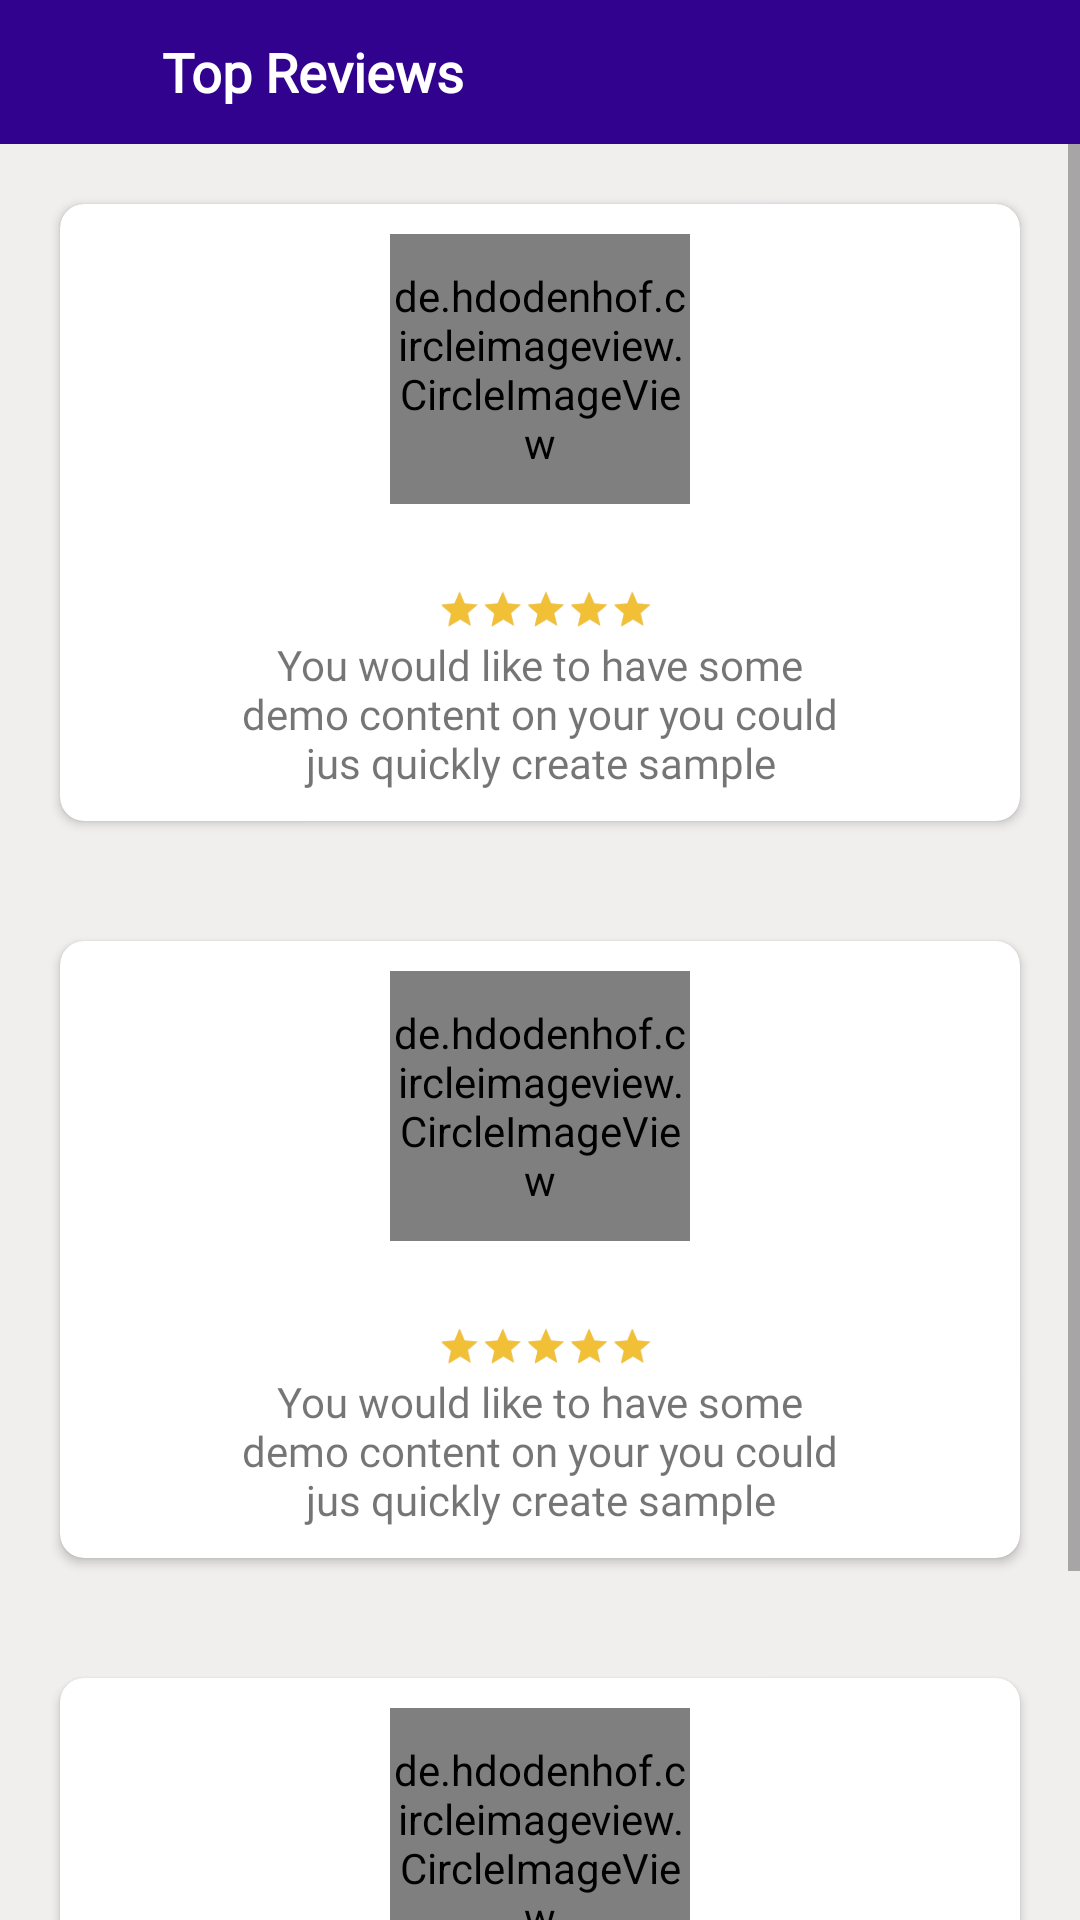

Write the Android layout XML for this screen, with the resource values it uses.
<!-- AndroidManifest.xml: application theme AppTheme -->
<!-- res/layout/activity_top__review.xml -->
<?xml version="1.0" encoding="utf-8"?>
<RelativeLayout xmlns:android="http://schemas.android.com/apk/res/android"
        xmlns:app="http://schemas.android.com/apk/res-auto"
        xmlns:tools="http://schemas.android.com/tools"
        android:layout_width="match_parent"
    android:background="#F1EEEE"
        android:layout_height="match_parent"
        tools:context=".view.activity.Top_ReviewActivity">
    <androidx.cardview.widget.CardView
            android:layout_width="match_parent"
            android:id="@+id/toolbar"
            android:layout_height="48dp"
            app:cardBackgroundColor="@color/appcolor"
            app:cardCornerRadius="0dp"
            app:cardElevation="0dp">

        <LinearLayout
                android:layout_width="match_parent"
                android:layout_height="match_parent"
                android:orientation="horizontal">


            <ImageView
                    android:id="@+id/backbtn"
                    android:layout_width="30dp"
                    android:layout_height="30dp"
                    android:layout_marginLeft="8dp"
                    android:layout_gravity="center_vertical"
                    app:srcCompat="@drawable/ic_arrow_back_black_24dp" tools:ignore="RtlHardcoded,VectorDrawableCompat"/>



            <TextView
                    android:id="@+id/titlletv"
                    android:layout_width="wrap_content"
                    android:layout_height="wrap_content"
                    android:textColor="@color/white"
                    android:textSize="18dp"
                    android:fontFamily="@font/quicksand_bold"
                    android:textStyle="bold"
                    android:text="Top Reviews"
                    android:singleLine="true"
                    android:ellipsize="end"
                    android:layout_marginStart="16dp"
                    android:layout_marginLeft="26dp"
                    android:gravity="center_vertical"
                    android:layout_gravity="center_vertical"
                    android:layout_marginEnd="8dp"
                    android:layout_marginRight="8dp"/>

        </LinearLayout>
        <ImageView android:layout_width="wrap_content"
                android:layout_gravity="end"
                android:foregroundGravity="center"
                android:layout_height="wrap_content"/>

    </androidx.cardview.widget.CardView>
    <ScrollView
            android:layout_width="match_parent"
            android:layout_below="@id/toolbar"
            android:layout_height="match_parent">


    <LinearLayout
            android:layout_width="match_parent"
            android:orientation="vertical"
            android:layout_height="wrap_content">
        <androidx.cardview.widget.CardView
                android:layout_width="match_parent"
                android:layout_margin="20dp"
                app:cardCornerRadius="8dp"
                android:layout_height="wrap_content">
            <LinearLayout android:layout_width="match_parent"
                    android:orientation="vertical"

                    android:layout_height="wrap_content">
                <de.hdodenhof.circleimageview.CircleImageView
                        android:layout_width="100dp"
                        android:layout_marginTop="10dp"
                        android:src="@drawable/ladies_part2"
                        android:layout_gravity="center"
                        android:layout_height="90dp"/>
                <RatingBar
                        android:layout_marginTop="28dp"
                        android:id="@+id/ratingbar"
                        android:layout_marginStart="6dp"
                        style="?android:attr/ratingBarStyleSmall"
                        android:layout_gravity="center_horizontal"
                        android:layout_width="wrap_content"
                        android:rating="5"
                        android:layout_height="wrap_content"
                        android:scaleX="0.9"
                        android:scaleY="0.9"
                        android:transformPivotX="0dp"
                        android:transformPivotY="0dp"
                        android:isIndicator="true"
                        android:max="5" />

                <TextView
                        android:layout_width="200dp"
                        android:layout_gravity="center"
                        android:gravity="center"
                        android:layout_marginBottom="10dp"
                        android:text="You would like to have some demo content on your you could jus quickly create sample"
                        android:fontFamily="@font/quicksand_bold"
                        android:layout_height="wrap_content">

                </TextView>


            </LinearLayout>


        </androidx.cardview.widget.CardView>
        <androidx.cardview.widget.CardView
                android:layout_width="match_parent"
                android:layout_margin="20dp"
                app:cardCornerRadius="8dp"
                android:layout_height="wrap_content">
            <LinearLayout android:layout_width="match_parent"
                    android:orientation="vertical"

                    android:layout_height="wrap_content">
                <de.hdodenhof.circleimageview.CircleImageView
                        android:layout_width="100dp"
                        android:layout_marginTop="10dp"
                        android:src="@drawable/ladies_part2"
                        android:layout_gravity="center"
                        android:layout_height="90dp"/>
                <RatingBar
                        android:layout_marginTop="28dp"
                        android:id="@+id/ratingbar"
                        android:layout_marginStart="6dp"
                        style="?android:attr/ratingBarStyleSmall"
                        android:layout_gravity="center_horizontal"
                        android:layout_width="wrap_content"
                        android:rating="5"
                        android:layout_height="wrap_content"
                        android:scaleX="0.9"
                        android:scaleY="0.9"
                        android:transformPivotX="0dp"
                        android:transformPivotY="0dp"
                        android:isIndicator="true"
                        android:max="5" />

                <TextView
                        android:layout_width="200dp"
                        android:layout_gravity="center"
                        android:gravity="center"
                        android:layout_marginBottom="10dp"
                        android:text="You would like to have some demo content on your you could jus quickly create sample"
                        android:fontFamily="@font/quicksand_bold"
                        android:layout_height="wrap_content">

                </TextView>


            </LinearLayout>


        </androidx.cardview.widget.CardView>
        <androidx.cardview.widget.CardView
                android:layout_width="match_parent"
                android:layout_margin="20dp"
                app:cardCornerRadius="8dp"
                android:layout_height="wrap_content">
            <LinearLayout android:layout_width="match_parent"
                    android:orientation="vertical"

                    android:layout_height="wrap_content">
                <de.hdodenhof.circleimageview.CircleImageView
                        android:layout_width="100dp"
                        android:layout_marginTop="10dp"
                        android:src="@drawable/ladies_part2"
                        android:layout_gravity="center"
                        android:layout_height="90dp"/>
                <RatingBar
                        android:layout_marginTop="28dp"
                        android:id="@+id/ratingbar"
                        android:layout_marginStart="6dp"
                        style="?android:attr/ratingBarStyleSmall"
                        android:layout_gravity="center_horizontal"
                        android:layout_width="wrap_content"
                        android:rating="5"
                        android:layout_height="wrap_content"
                        android:scaleX="0.9"
                        android:scaleY="0.9"
                        android:transformPivotX="0dp"
                        android:transformPivotY="0dp"
                        android:isIndicator="true"
                        android:max="5" />

                <TextView
                        android:layout_width="200dp"
                        android:layout_gravity="center"
                        android:gravity="center"
                        android:layout_marginBottom="10dp"
                        android:text="You would like to have some demo content on your you could jus quickly create sample"
                        android:fontFamily="@font/quicksand_bold"
                        android:layout_height="wrap_content">

                </TextView>


            </LinearLayout>


        </androidx.cardview.widget.CardView>

    </LinearLayout>
    </ScrollView>

</RelativeLayout>
<!-- resources referenced by this layout -->
<resources>
  <color name="appcolor">#31028E</color>
  <color name="white">#fff</color>
  <!-- drawable ladies_part2: png bitmap (drawable, 22828 bytes) -->
  <style name="AppTheme" parent="Theme.AppCompat.Light.NoActionBar">
          
          <item name="colorPrimary">@color/appcolor</item>
          <item name="colorPrimaryDark">@color/appcolor</item>
          <item name="colorAccent">@color/colorAccent</item>
      </style>
  <color name="colorAccent">#f2c037</color>
</resources>
